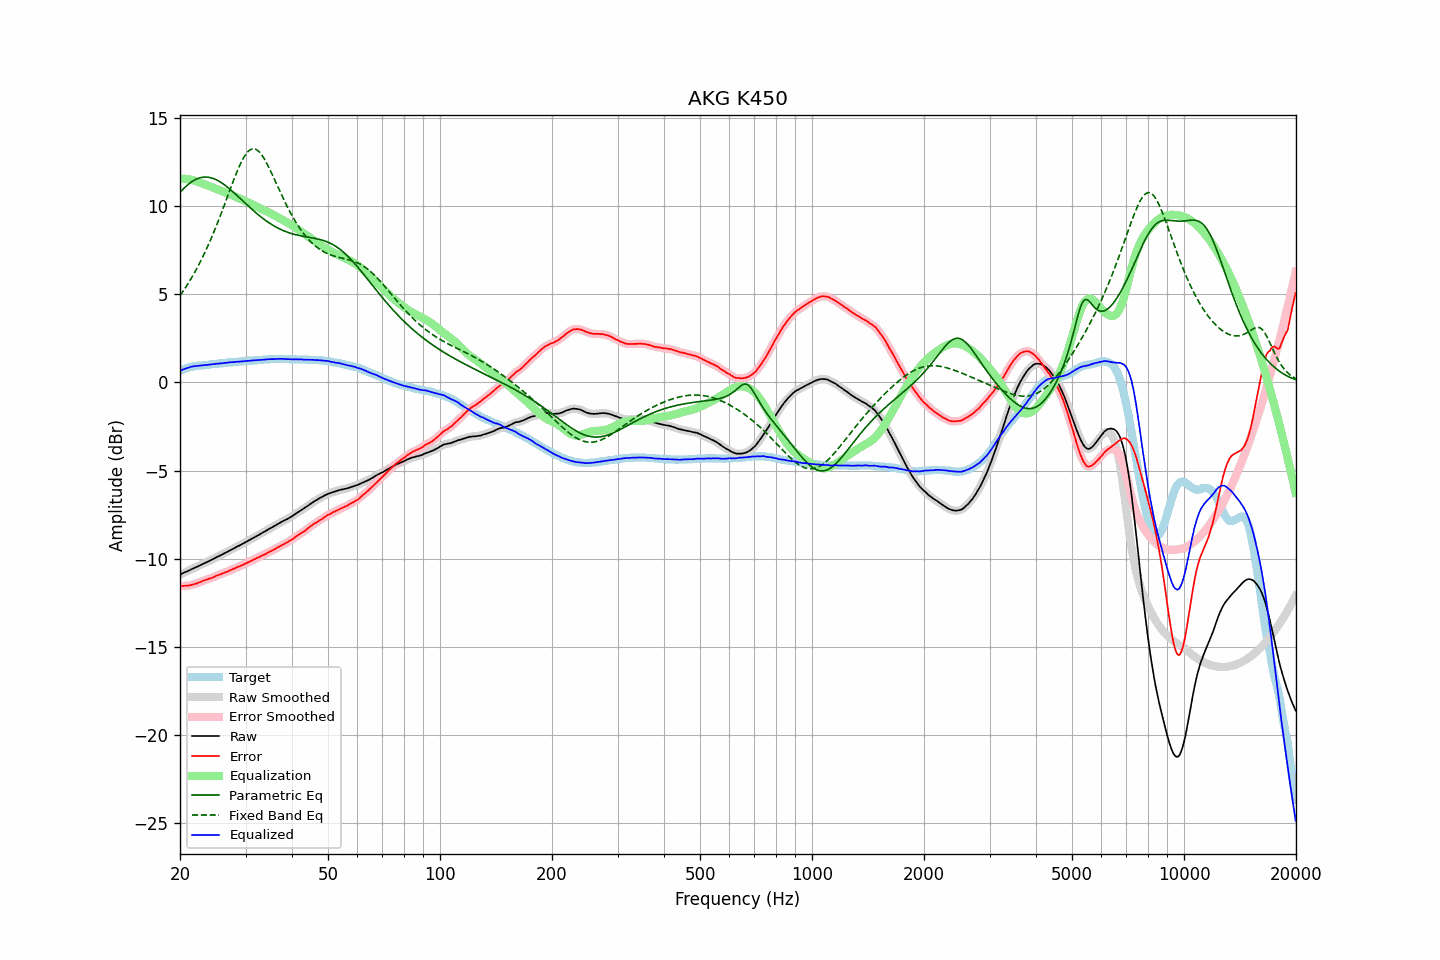

The table this chart was drawn from, first rows:
frequency, raw, error, smoothed, error_smoothed, equalization, parametric_eq, fixed_band_eq, equalized_raw, equalized_smoothed, target
20.00, -10.90, -11.55, -10.90, -11.55, 11.55, 10.77, 4.92, 0.65, 0.65, 0.65
20.20, -10.86, -11.55, -10.85, -11.55, 11.55, 10.87, 5.05, 0.69, 0.69, 0.69
20.40, -10.81, -11.54, -10.81, -11.54, 11.54, 10.96, 5.18, 0.74, 0.73, 0.73
20.61, -10.77, -11.53, -10.77, -11.53, 11.54, 11.05, 5.31, 0.77, 0.77, 0.76
20.81, -10.73, -11.53, -10.73, -11.53, 11.53, 11.13, 5.45, 0.80, 0.80, 0.80
21.02, -10.69, -11.53, -10.69, -11.52, 11.52, 11.21, 5.60, 0.83, 0.83, 0.84
21.23, -10.65, -11.51, -10.64, -11.51, 11.50, 11.29, 5.74, 0.85, 0.86, 0.86
21.44, -10.60, -11.48, -10.60, -11.48, 11.48, 11.35, 5.90, 0.89, 0.88, 0.88
21.66, -10.56, -11.46, -10.56, -11.46, 11.46, 11.41, 6.05, 0.90, 0.90, 0.90
21.87, -10.52, -11.43, -10.52, -11.43, 11.43, 11.47, 6.21, 0.92, 0.92, 0.91
22.09, -10.48, -11.41, -10.48, -11.41, 11.40, 11.51, 6.38, 0.93, 0.93, 0.93
22.31, -10.44, -11.38, -10.43, -11.38, 11.37, 11.55, 6.55, 0.93, 0.94, 0.94
22.54, -10.39, -11.34, -10.39, -11.34, 11.34, 11.58, 6.72, 0.95, 0.95, 0.95
22.76, -10.35, -11.31, -10.34, -11.30, 11.30, 11.61, 6.90, 0.96, 0.96, 0.96
22.99, -10.30, -11.26, -10.30, -11.26, 11.27, 11.63, 7.08, 0.97, 0.97, 0.96
23.22, -10.26, -11.23, -10.26, -11.23, 11.24, 11.64, 7.27, 0.98, 0.98, 0.97
23.45, -10.22, -11.20, -10.22, -11.20, 11.20, 11.64, 7.46, 0.99, 0.99, 0.98
23.69, -10.18, -11.17, -10.18, -11.17, 11.17, 11.63, 7.66, 0.99, 0.99, 0.99
23.92, -10.13, -11.13, -10.13, -11.14, 11.13, 11.62, 7.87, 1.01, 1.00, 1.00
24.16, -10.09, -11.11, -10.09, -11.11, 11.10, 11.60, 8.08, 1.01, 1.01, 1.02
24.40, -10.04, -11.08, -10.04, -11.07, 11.07, 11.58, 8.29, 1.03, 1.02, 1.04
24.65, -10.00, -11.03, -9.99, -11.03, 11.03, 11.55, 8.51, 1.03, 1.04, 1.03
24.89, -9.95, -10.99, -9.95, -10.99, 10.99, 11.51, 8.73, 1.05, 1.05, 1.04
25.14, -9.90, -10.95, -9.90, -10.95, 10.96, 11.46, 8.96, 1.06, 1.06, 1.05
25.39, -9.86, -10.92, -9.85, -10.92, 10.92, 11.42, 9.19, 1.06, 1.07, 1.06
25.65, -9.81, -10.89, -9.81, -10.89, 10.88, 11.36, 9.42, 1.08, 1.07, 1.08
25.91, -9.77, -10.85, -9.76, -10.85, 10.85, 11.30, 9.66, 1.08, 1.08, 1.08
26.16, -9.72, -10.81, -9.72, -10.81, 10.81, 11.24, 9.91, 1.09, 1.09, 1.09
26.43, -9.67, -10.77, -9.67, -10.77, 10.78, 11.17, 10.15, 1.11, 1.10, 1.10
26.69, -9.63, -10.74, -9.62, -10.74, 10.74, 11.10, 10.40, 1.11, 1.11, 1.11
26.96, -9.58, -10.71, -9.58, -10.71, 10.70, 11.03, 10.64, 1.12, 1.12, 1.13
27.23, -9.53, -10.67, -9.53, -10.67, 10.66, 10.95, 10.89, 1.13, 1.13, 1.14
27.50, -9.48, -10.62, -9.48, -10.62, 10.62, 10.88, 11.13, 1.14, 1.14, 1.14
27.77, -9.44, -10.58, -9.43, -10.58, 10.58, 10.80, 11.38, 1.15, 1.15, 1.14
28.05, -9.39, -10.55, -9.39, -10.54, 10.54, 10.71, 11.61, 1.16, 1.16, 1.16
28.33, -9.34, -10.50, -9.34, -10.50, 10.51, 10.63, 11.84, 1.17, 1.17, 1.16
28.62, -9.29, -10.46, -9.29, -10.46, 10.46, 10.55, 12.06, 1.18, 1.17, 1.17
28.90, -9.25, -10.43, -9.24, -10.42, 10.42, 10.46, 12.27, 1.18, 1.18, 1.18
29.19, -9.20, -10.38, -9.20, -10.39, 10.38, 10.38, 12.46, 1.19, 1.19, 1.18
29.48, -9.15, -10.36, -9.15, -10.35, 10.34, 10.29, 12.64, 1.20, 1.19, 1.21
29.78, -9.10, -10.30, -9.10, -10.30, 10.30, 10.20, 12.80, 1.20, 1.20, 1.20
30.08, -9.05, -10.26, -9.05, -10.26, 10.26, 10.12, 12.94, 1.21, 1.21, 1.21
30.38, -9.00, -10.21, -9.00, -10.21, 10.22, 10.04, 13.05, 1.22, 1.22, 1.21
30.68, -8.95, -10.18, -8.95, -10.17, 10.17, 9.95, 13.14, 1.23, 1.22, 1.23
30.99, -8.90, -10.13, -8.90, -10.13, 10.13, 9.87, 13.20, 1.23, 1.23, 1.23
31.30, -8.85, -10.08, -8.85, -10.09, 10.08, 9.79, 13.23, 1.24, 1.24, 1.23
31.61, -8.80, -10.04, -8.80, -10.04, 10.04, 9.71, 13.24, 1.24, 1.24, 1.24
31.93, -8.75, -10.00, -8.75, -10.00, 10.00, 9.63, 13.22, 1.25, 1.25, 1.25
32.24, -8.70, -9.95, -8.70, -9.96, 9.95, 9.55, 13.17, 1.26, 1.26, 1.25
32.57, -8.65, -9.92, -8.65, -9.91, 9.91, 9.48, 13.09, 1.26, 1.26, 1.27
32.89, -8.60, -9.87, -8.59, -9.87, 9.87, 9.40, 12.99, 1.27, 1.27, 1.27
33.22, -8.54, -9.82, -8.54, -9.82, 9.82, 9.33, 12.87, 1.29, 1.28, 1.28
33.55, -8.49, -9.78, -8.49, -9.78, 9.78, 9.26, 12.74, 1.29, 1.29, 1.29
33.89, -8.44, -9.74, -8.44, -9.74, 9.73, 9.19, 12.58, 1.30, 1.30, 1.30
34.23, -8.39, -9.69, -8.38, -9.69, 9.69, 9.13, 12.41, 1.30, 1.30, 1.30
34.57, -8.33, -9.64, -8.33, -9.64, 9.64, 9.07, 12.24, 1.31, 1.31, 1.31
34.92, -8.28, -9.59, -8.28, -9.59, 9.59, 9.01, 12.05, 1.32, 1.32, 1.31
35.27, -8.23, -9.55, -8.23, -9.55, 9.55, 8.95, 11.86, 1.32, 1.32, 1.32
35.62, -8.18, -9.50, -8.18, -9.50, 9.50, 8.89, 11.66, 1.32, 1.32, 1.32
35.97, -8.13, -9.45, -8.13, -9.45, 9.45, 8.84, 11.46, 1.32, 1.32, 1.32
... 635 more rows
